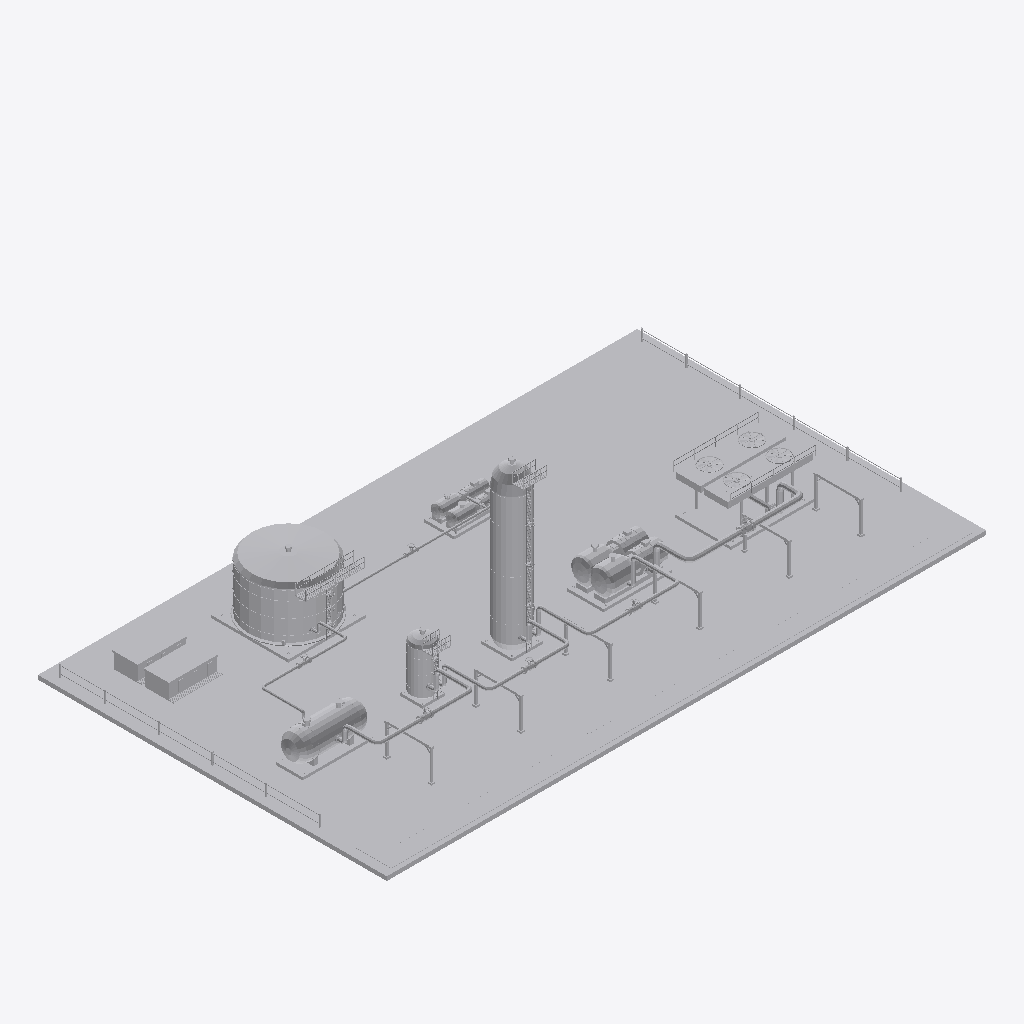
Isometric view of an IFC building model (IFC-SPF (STEP), schema IFC4, length unit metre), seen from the south-west, elements coloured by IFC class: 14 other elements (light grey).
Extent 67.0 m × 39.0 m × 18.5 m (x, y, z). Storeys (1): Nivel de proceso at 0.35 m. Elements (14): 6 IfcPipeSegment, 4 IfcTank, 1 IfcBuildingElementProxy, 1 IfcCompressor, 1 IfcHeatExchanger, 1 IfcPump.

HEADER;
FILE_DESCRIPTION(('ViewDefinition [DesignTransferView]'),'2;1');
FILE_NAME('SIM-DES-B.ifc','2026-01-01T00:00:00',('TrazIA-3D'),(''),'IfcOpenShell 0.8.5-1c5b825','IfcOpenShell 0.8.5-1c5b825','DRAFT');
FILE_SCHEMA(('IFC4'));
ENDSEC;
DATA;
#4=IFCPROJECT('2eVSFIQGLKFeLi6cpxkmoL',$,'SIM-DES',$,$,'Planta de tratamiento de gas',$,(#14),#9);
#16=IFCSITE('2j3umwAXTMqB7_BlBHR$wv',$,'Desierto',$,$,$,$,$,$,$,$,$,$,$);
#17=IFCBUILDING('1swwYH_GXL0Pql6DN8KrNi',$,'Complejo de proceso',$,$,$,$,$,$,$,$,$);
#18=IFCBUILDINGSTOREY('3H2iS4iHLI3eb_fB0vTKfP',$,'Nivel de proceso',$,$,$,$,$,$,0.35);
#487=IFCBUILDINGELEMENTPROXY('2a1fBGU8vTdgAMr9aA4CL_',$,'ST-00','Infraestructura, accesos y rack',$,#3,#504,'ST-00',$);
#223=IFCTANK('1YNAh5QffT1fd_EWJeaZHh',$,'T-260','Tanque de condensado',$,#3,#240,'T-260',$);
#190=IFCHEATEXCHANGER('2yPL87pSbKEO5FzcIgFsu5',$,'E-250','Banco de aeroenfriamiento',$,#3,#207,'E-250',$);
#127=IFCTANK('2j$_EgWerKLgCkZcxxF6hN',$,'C-230','Columna de deshidratación TEG',$,#3,#141,'C-230',$);
#157=IFCCOMPRESSOR('1sRpfya4DRTfgeJHlUaY2L',$,'K-240','Compresor de gas seco',$,#3,#174,'K-240',$);
#70=IFCTANK('26OYsS1lLUSvIseyQ8fdhO',$,'V-210','Separador de entrada',$,#3,#81,'V-210',$);
#97=IFCTANK('3MWY4PLvfSaPwdKwSlbJEJ',$,'F-220','Filtro coalescente',$,#3,#111,'F-220',$);
#256=IFCPUMP('3Qe0SN_IvGeutWWIhyS_kp',$,'P-270','Bombas de condensado',$,#3,#273,'P-270',$);
#388=IFCPIPESEGMENT('0CPnhGNm1Kjx7w_ou1kqA5',$,'DG-14','Gas · K-240 → E-250',$,#3,#405,'DG-14',$);
#355=IFCPIPESEGMENT('0lRXn8GwrHFfi7iawe0Y7S',$,'DG-13','Gas · C-230 → K-240',$,#3,#372,'DG-13',$);
#289=IFCPIPESEGMENT('209xdBK4TTOP0W7m7YFjfE',$,'WG-11','Gas · V-210 → F-220',$,#3,#306,'WG-11',$);
#322=IFCPIPESEGMENT('1rm5P_pXPTpOazfrVCYp4W',$,'WG-12','Gas · F-220 → C-230',$,#3,#339,'WG-12',$);
#421=IFCPIPESEGMENT('29sHMTlQjLYhfxTr01WIk0',$,'CL-15','Condensado · V-210 → T-260',$,#3,#438,'CL-15',$);
#454=IFCPIPESEGMENT('29gQ4GrXPKkvIg627r3tT5',$,'CL-16','Condensado · T-260 → P-270',$,#3,#471,'CL-16',$);
ENDSEC;
